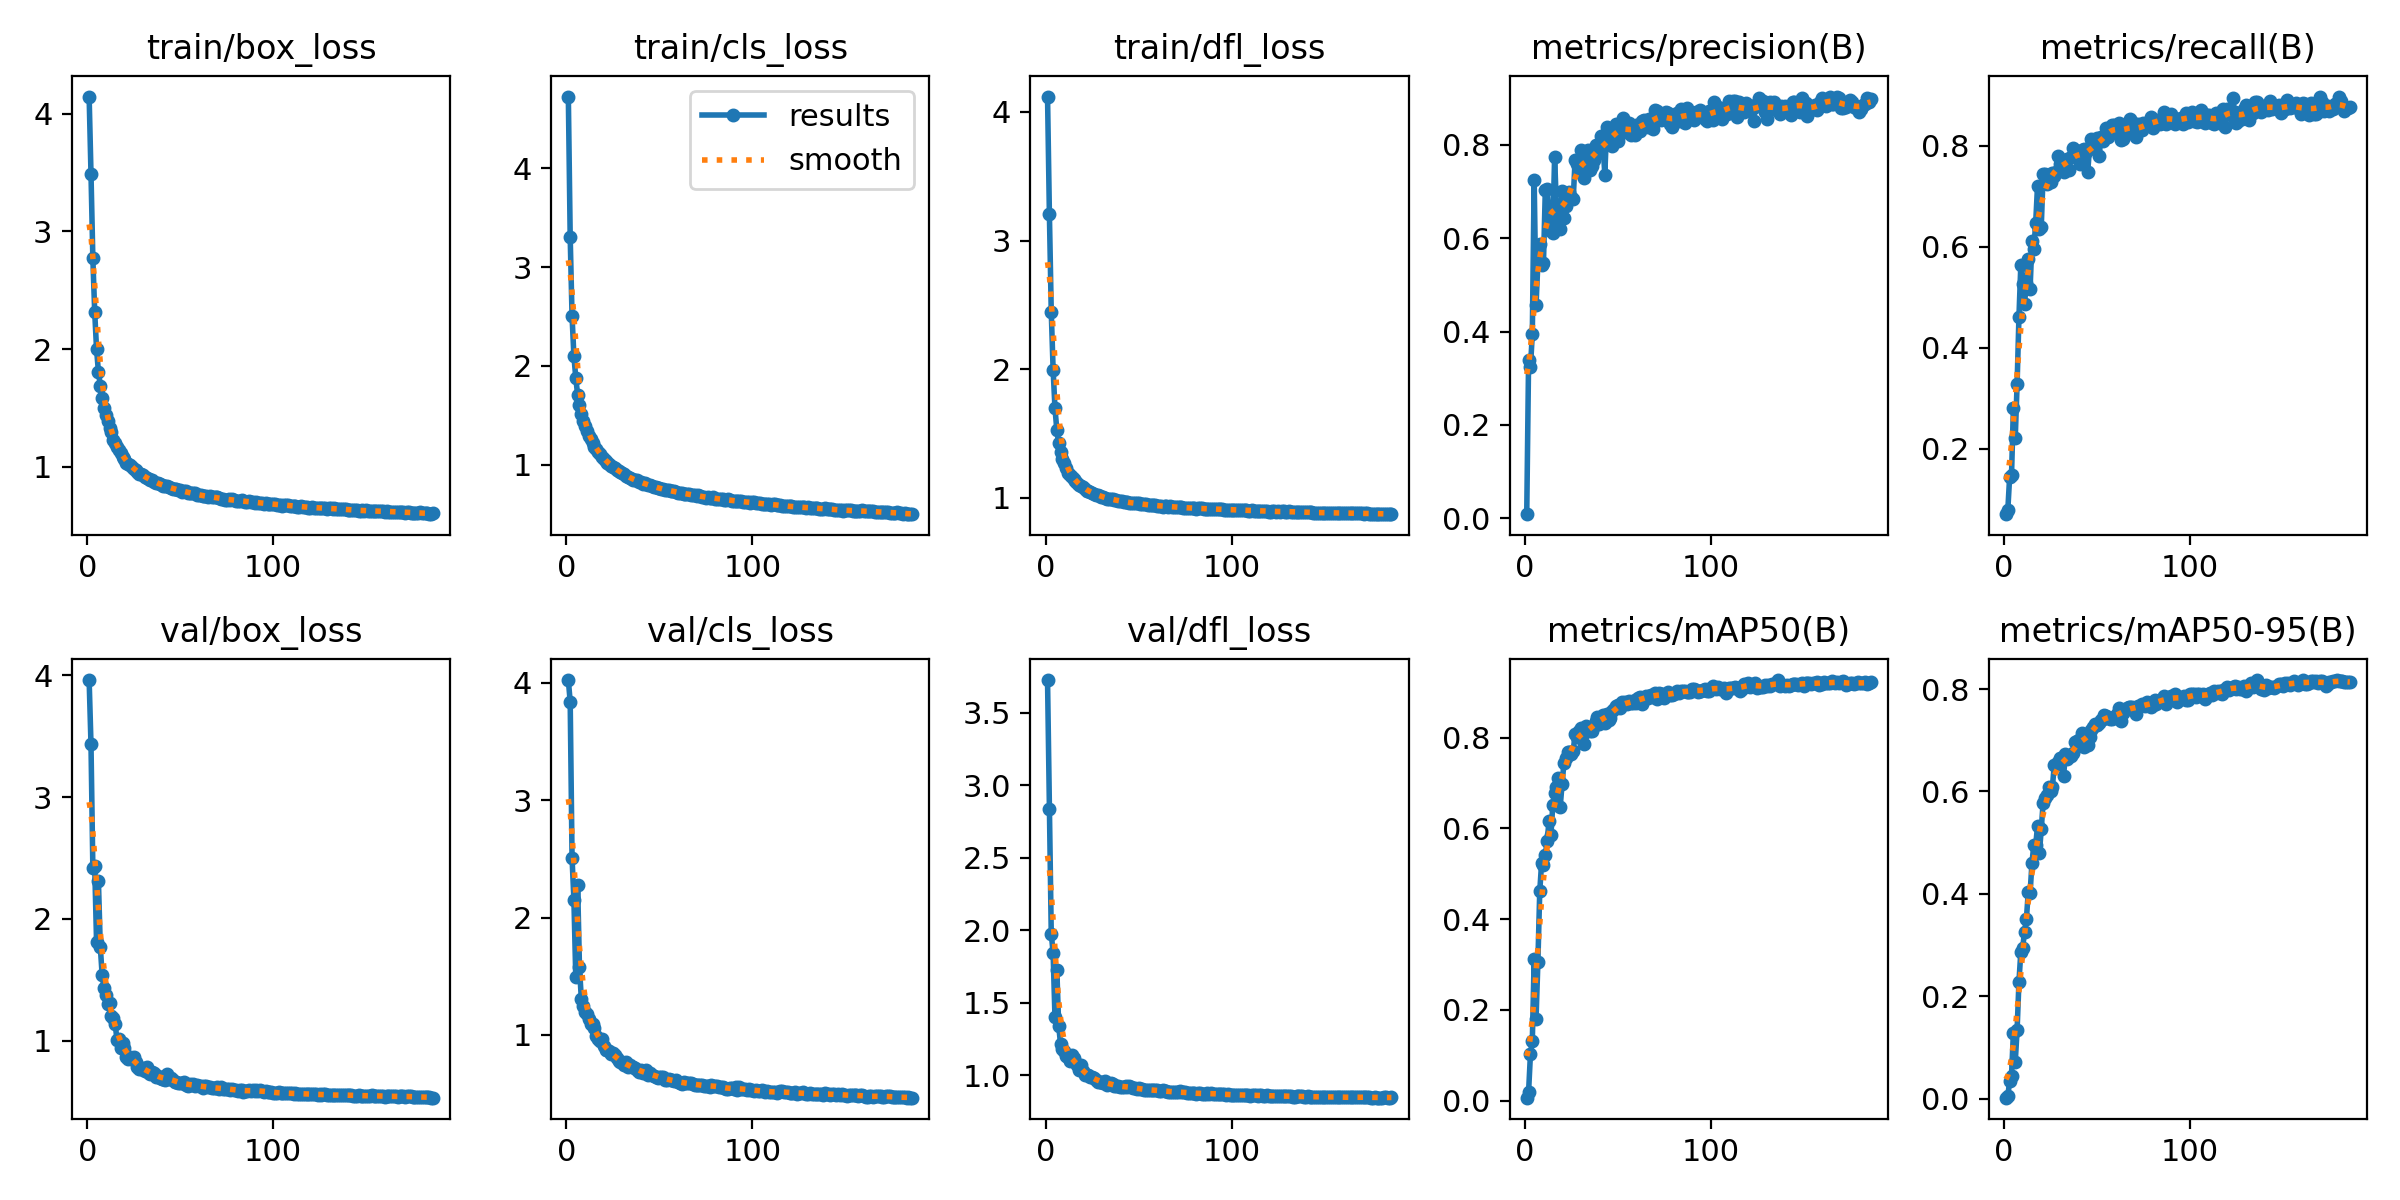

The table this chart was drawn from, first rows:
epoch, train/box_loss, train/cls_loss, train/dfl_loss, metrics/precision(B), metrics/recall(B), metrics/mAP50(B), metrics/mAP50-95(B), val/box_loss, val/cls_loss, val/dfl_loss, lr/pg0, lr/pg1, lr/pg2
1, 4.147, 4.727, 4.119, 0.00864, 0.07035, 0.00658, 0.00194, 3.959, 4.022, 3.726, 0.003322, 0.003322, 0.003322
2, 3.49, 3.304, 3.206, 0.3395, 0.07786, 0.0201, 0.00463, 3.431, 3.837, 2.835, 0.006634, 0.006634, 0.006634
3, 2.771, 2.503, 2.447, 0.3232, 0.1447, 0.1031, 0.03495, 2.417, 2.508, 1.977, 0.009923, 0.009923, 0.009923
4, 2.313, 2.099, 1.998, 0.3947, 0.147, 0.1313, 0.04522, 2.432, 2.15, 1.845, 0.009901, 0.009901, 0.009901
5, 1.997, 1.88, 1.698, 0.7253, 0.2806, 0.3127, 0.1281, 1.808, 1.493, 1.399, 0.009901, 0.009901, 0.009901
6, 1.808, 1.707, 1.528, 0.4561, 0.2206, 0.1798, 0.07144, 2.308, 2.276, 1.728, 0.009868, 0.009868, 0.009868
7, 1.689, 1.608, 1.425, 0.5483, 0.3273, 0.3057, 0.1335, 1.773, 1.575, 1.343, 0.009835, 0.009835, 0.009835
8, 1.583, 1.512, 1.359, 0.5879, 0.4612, 0.4612, 0.2285, 1.541, 1.305, 1.214, 0.009802, 0.009802, 0.009802
9, 1.503, 1.445, 1.303, 0.5428, 0.563, 0.5244, 0.2862, 1.437, 1.244, 1.18, 0.009769, 0.009769, 0.009769
10, 1.438, 1.391, 1.27, 0.5474, 0.5254, 0.5191, 0.2941, 1.379, 1.196, 1.165, 0.009736, 0.009736, 0.009736
11, 1.389, 1.34, 1.235, 0.7042, 0.4875, 0.5419, 0.3263, 1.301, 1.177, 1.133, 0.009703, 0.009703, 0.009703
12, 1.33, 1.293, 1.198, 0.7065, 0.5282, 0.5729, 0.3504, 1.307, 1.139, 1.127, 0.00967, 0.00967, 0.00967
13, 1.295, 1.262, 1.179, 0.649, 0.5748, 0.6169, 0.4032, 1.203, 1.091, 1.097, 0.009637, 0.009637, 0.009637
14, 1.229, 1.216, 1.165, 0.6159, 0.5168, 0.5845, 0.4017, 1.184, 1.097, 1.137, 0.009604, 0.009604, 0.009604
15, 1.201, 1.183, 1.149, 0.6121, 0.612, 0.6509, 0.46, 1.141, 1.059, 1.122, 0.009571, 0.009571, 0.009571
16, 1.171, 1.155, 1.131, 0.7745, 0.5964, 0.6785, 0.4961, 1.004, 0.9897, 1.091, 0.009538, 0.009538, 0.009538
17, 1.139, 1.129, 1.116, 0.6632, 0.6467, 0.6905, 0.495, 1.013, 0.9677, 1.073, 0.009505, 0.009505, 0.009505
18, 1.115, 1.113, 1.103, 0.6314, 0.7212, 0.7116, 0.5321, 0.9415, 0.9447, 1.038, 0.009472, 0.009472, 0.009472
19, 1.079, 1.081, 1.092, 0.6206, 0.6353, 0.6474, 0.4797, 0.9786, 0.9659, 1.069, 0.009439, 0.009439, 0.009439
20, 1.063, 1.062, 1.084, 0.7008, 0.639, 0.6973, 0.5262, 0.9397, 0.9082, 1.027, 0.009406, 0.009406, 0.009406
21, 1.036, 1.038, 1.071, 0.6443, 0.7436, 0.7435, 0.5776, 0.8646, 0.8717, 1.001, 0.009373, 0.009373, 0.009373
22, 1.025, 1.013, 1.057, 0.669, 0.7449, 0.7543, 0.5867, 0.852, 0.8728, 1.001, 0.00934, 0.00934, 0.00934
23, 1.016, 1.01, 1.056, 0.6977, 0.7248, 0.7677, 0.5933, 0.8709, 0.8606, 1.001, 0.009307, 0.009307, 0.009307
24, 0.9979, 0.9865, 1.044, 0.7, 0.7394, 0.7692, 0.6089, 0.8489, 0.8341, 0.9855, 0.009274, 0.009274, 0.009274
25, 0.98, 0.9779, 1.038, 0.6891, 0.7285, 0.7649, 0.6001, 0.8674, 0.8457, 0.9881, 0.009241, 0.009241, 0.009241
26, 0.9705, 0.9621, 1.034, 0.6832, 0.7463, 0.7702, 0.6093, 0.8297, 0.8301, 0.9795, 0.009208, 0.009208, 0.009208
27, 0.9545, 0.9443, 1.025, 0.7667, 0.7392, 0.8081, 0.6508, 0.788, 0.8033, 0.9652, 0.009175, 0.009175, 0.009175
28, 0.9417, 0.9327, 1.022, 0.7594, 0.7489, 0.8024, 0.6514, 0.769, 0.7816, 0.9567, 0.009142, 0.009142, 0.009142
29, 0.9385, 0.9287, 1.019, 0.7424, 0.7801, 0.8154, 0.6571, 0.7707, 0.7663, 0.9524, 0.009109, 0.009109, 0.009109
30, 0.9262, 0.9137, 1.012, 0.7893, 0.764, 0.8205, 0.6648, 0.7766, 0.7703, 0.955, 0.009076, 0.009076, 0.009076
31, 0.912, 0.9079, 1.008, 0.7608, 0.7638, 0.8089, 0.6611, 0.753, 0.7465, 0.9493, 0.009043, 0.009043, 0.009043
32, 0.9004, 0.8881, 0.999, 0.7294, 0.7491, 0.7852, 0.6294, 0.7828, 0.769, 0.9614, 0.00901, 0.00901, 0.00901
33, 0.8921, 0.8749, 0.995, 0.7824, 0.7606, 0.8248, 0.6732, 0.7344, 0.7239, 0.936, 0.008977, 0.008977, 0.008977
34, 0.8861, 0.8646, 0.9958, 0.79, 0.7733, 0.8221, 0.6625, 0.7281, 0.7443, 0.9391, 0.008944, 0.008944, 0.008944
35, 0.8868, 0.8579, 0.9891, 0.7473, 0.7519, 0.8147, 0.6689, 0.7448, 0.7298, 0.9445, 0.008911, 0.008911, 0.008911
36, 0.8741, 0.8484, 0.9884, 0.7546, 0.778, 0.8145, 0.6689, 0.7365, 0.7305, 0.9406, 0.008878, 0.008878, 0.008878
37, 0.8657, 0.8409, 0.9857, 0.7674, 0.7952, 0.8257, 0.6756, 0.7066, 0.7183, 0.9279, 0.008845, 0.008845, 0.008845
38, 0.8594, 0.8471, 0.9831, 0.8003, 0.7774, 0.8362, 0.6962, 0.7078, 0.703, 0.9243, 0.008812, 0.008812, 0.008812
39, 0.8508, 0.8266, 0.9791, 0.7926, 0.7891, 0.8455, 0.699, 0.6916, 0.6828, 0.9227, 0.008779, 0.008779, 0.008779
40, 0.846, 0.8198, 0.9764, 0.7829, 0.7849, 0.8305, 0.689, 0.6844, 0.6984, 0.921, 0.008746, 0.008746, 0.008746
41, 0.8348, 0.8087, 0.9735, 0.8187, 0.7643, 0.8436, 0.7025, 0.6852, 0.676, 0.9189, 0.008713, 0.008713, 0.008713
42, 0.8387, 0.8112, 0.9727, 0.8061, 0.7922, 0.8499, 0.7144, 0.6809, 0.6757, 0.919, 0.00868, 0.00868, 0.00868
43, 0.833, 0.805, 0.9704, 0.7365, 0.7933, 0.8326, 0.6868, 0.7242, 0.7047, 0.9282, 0.008647, 0.008647, 0.008647
44, 0.826, 0.7898, 0.9652, 0.8382, 0.7886, 0.8528, 0.7087, 0.6857, 0.6613, 0.9218, 0.008614, 0.008614, 0.008614
45, 0.8194, 0.7899, 0.9614, 0.8247, 0.7484, 0.8385, 0.6901, 0.6939, 0.6797, 0.9225, 0.008581, 0.008581, 0.008581
46, 0.8129, 0.7869, 0.964, 0.8077, 0.7972, 0.8435, 0.7054, 0.6795, 0.6555, 0.9169, 0.008548, 0.008548, 0.008548
47, 0.8091, 0.7773, 0.9583, 0.7983, 0.813, 0.8589, 0.7193, 0.6616, 0.6478, 0.9109, 0.008515, 0.008515, 0.008515
48, 0.808, 0.77, 0.9603, 0.8342, 0.8058, 0.8636, 0.725, 0.6626, 0.6452, 0.9086, 0.008482, 0.008482, 0.008482
49, 0.8023, 0.7644, 0.9571, 0.8457, 0.7928, 0.8698, 0.7312, 0.6557, 0.6356, 0.9054, 0.008449, 0.008449, 0.008449
50, 0.8019, 0.7652, 0.9587, 0.8089, 0.8164, 0.8711, 0.7294, 0.6532, 0.6433, 0.9085, 0.008416, 0.008416, 0.008416
51, 0.7861, 0.7515, 0.9523, 0.8393, 0.7797, 0.8655, 0.7337, 0.6556, 0.6427, 0.9059, 0.008383, 0.008383, 0.008383
52, 0.7931, 0.7549, 0.9534, 0.8308, 0.8178, 0.8786, 0.7397, 0.6593, 0.6424, 0.9044, 0.00835, 0.00835, 0.00835
53, 0.7913, 0.7487, 0.9497, 0.857, 0.8098, 0.8754, 0.7409, 0.6373, 0.6199, 0.8996, 0.008317, 0.008317, 0.008317
54, 0.7796, 0.7388, 0.9499, 0.8271, 0.8195, 0.8785, 0.7486, 0.6333, 0.6206, 0.8981, 0.008284, 0.008284, 0.008284
55, 0.7781, 0.7397, 0.9443, 0.83, 0.8353, 0.8741, 0.7464, 0.6436, 0.6212, 0.899, 0.008251, 0.008251, 0.008251
56, 0.7746, 0.7378, 0.9429, 0.8469, 0.8179, 0.8799, 0.7455, 0.6371, 0.6157, 0.8986, 0.008218, 0.008218, 0.008218
57, 0.7747, 0.735, 0.9463, 0.821, 0.8264, 0.8753, 0.7424, 0.6465, 0.613, 0.8998, 0.008185, 0.008185, 0.008185
58, 0.7732, 0.7297, 0.9443, 0.8239, 0.8409, 0.8762, 0.7413, 0.6325, 0.6069, 0.8986, 0.008152, 0.008152, 0.008152
59, 0.7637, 0.7231, 0.9423, 0.8205, 0.8414, 0.882, 0.7463, 0.64, 0.6154, 0.8966, 0.008119, 0.008119, 0.008119
60, 0.7578, 0.716, 0.9365, 0.8423, 0.8299, 0.8772, 0.7473, 0.6276, 0.6035, 0.8952, 0.008086, 0.008086, 0.008086
... 126 more rows
